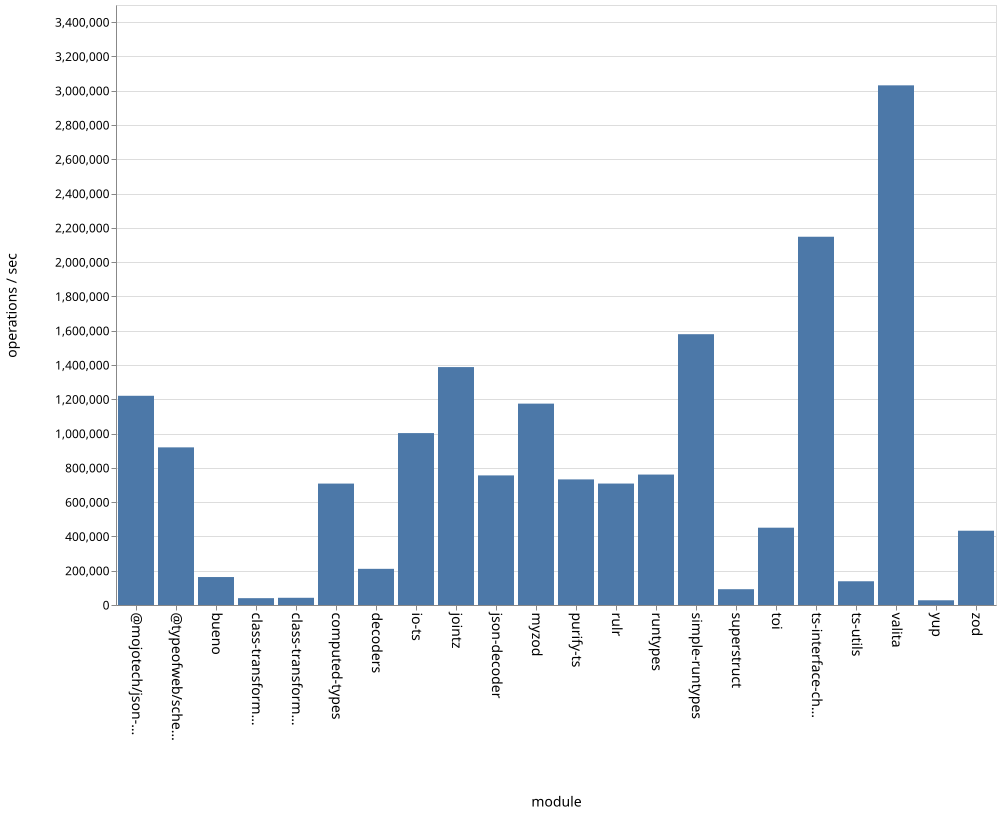

Values plotted in this chart, from the file beside it:
name, ops
bueno, 163093
class-transformer-validator-async, 39863
class-transformer-validator-sync, 42071
computed-types, 708303
decoders, 210973
io-ts, 1002821
jointz, 1387848
json-decoder, 755973
@mojotech/json-type-validation, 1220423
myzod, 1174712
purify-ts, 732648
rulr, 708459
runtypes, 760900
simple-runtypes, 1579716
superstruct, 92118
toi, 450981
ts-interface-checker, 2148186
ts-utils, 138474
@typeofweb/schema, 919549
valita, 3031340
yup, 27558
zod, 433313
